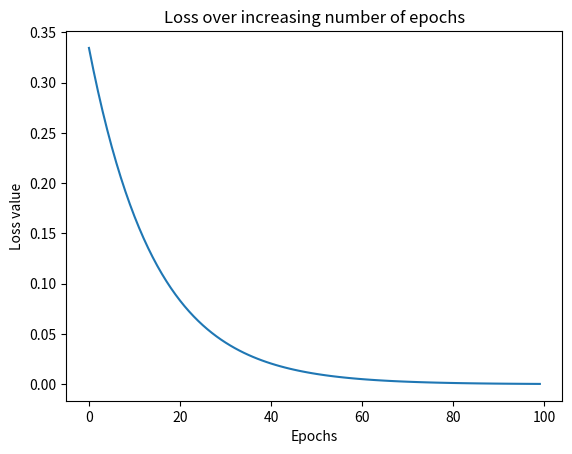

Write Python code to recreate this figure.
from copy import deepcopy
import numpy as np
import matplotlib.pyplot as plt


def feed_forward(inputs, outputs, weights):
    pre_hidden = np.dot(inputs, weights[0]) + weights[1]
    hidden = 1 / (1 + np.exp(-pre_hidden))
    pred_out = np.dot(hidden, weights[2]) + weights[3]
    mean_squared_error = np.mean(np.square(pred_out - outputs))
    return mean_squared_error


def update_weights(inputs, outputs, weights, lr):
    original_weights = deepcopy(weights)
    updated_weights = deepcopy(weights)
    original_loss = feed_forward(inputs, outputs, original_weights)
    for i, layer in enumerate(original_weights):
        print(i)
        print(layer)
        for index, weight in np.ndenumerate(layer):
            temp_weights = deepcopy(weights)
            """the process of updating a parameter by a very small amount 
            and calculating the gradient is equivalent to the process of differentiation"""
            temp_weights[i][index] += 0.0001
            _loss_plus = feed_forward(inputs, outputs, temp_weights)
            grad = (_loss_plus - original_loss) / 0.0001
            updated_weights[i][index] -= grad * lr
    return updated_weights, original_loss


x = np.array([[1, 1]])
y = np.array([[0]])

# random weights and biases initialization
W = [
    np.array([[-0.0053, 0.3793],
              [-0.5820, -0.5204],
              [-0.2723, 0.1896]], dtype=np.float32).T,
    np.array([-0.0140, 0.5607, -0.0628], dtype=np.float32),
    np.array([[0.1528, -0.1745, -0.1135]], dtype=np.float32).T,
    np.array([-0.5516], dtype=np.float32)
]

# update weights over 100 epochs and fetch the loss value and the updated weight values
losses = []
for epoch in range(100):
    W, loss = update_weights(x, y, W, 0.01)
    losses.append(loss)

# plot the losses values
plt.plot(losses)
plt.title("Loss over increasing number of epochs")
plt.xlabel("Epochs")
plt.ylabel("Loss value")
plt.show()
